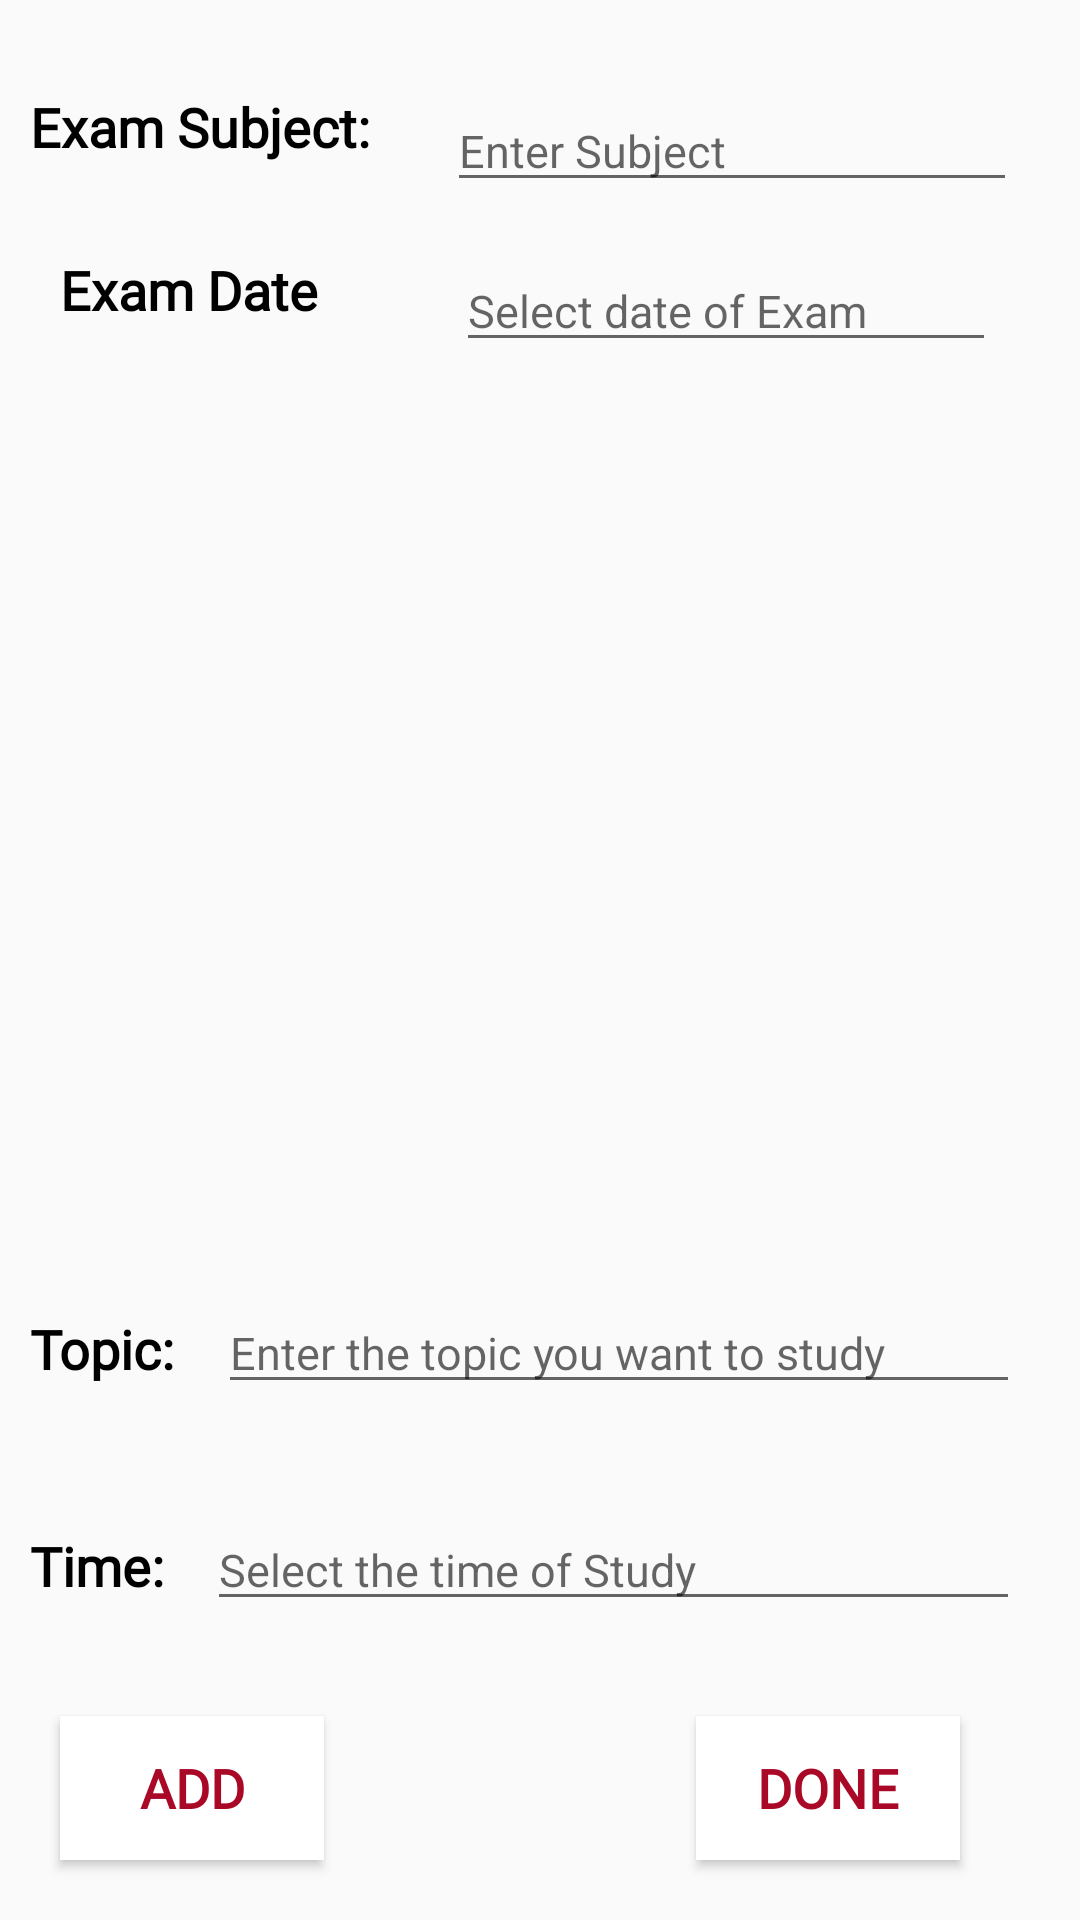

Write the Android layout XML for this screen, with the resource values it uses.
<!-- AndroidManifest.xml: application theme AppTheme -->
<!-- res/layout/activity_exam2.xml -->
<?xml version="1.0" encoding="UTF-8"?>
<androidx.constraintlayout.widget.ConstraintLayout xmlns:android="http://schemas.android.com/apk/res/android"
    xmlns:app="http://schemas.android.com/apk/res-auto"
    xmlns:tools="http://schemas.android.com/tools"
    android:layout_width="match_parent"
    android:layout_height="match_parent"
    tools:context=".exam2">

    <TextView
        android:id="@+id/exam2tv1"
        style="@style/SubHeadings"
        android:layout_width="wrap_content"
        android:layout_height="wrap_content"
        android:layout_marginLeft="10dp"
        android:layout_marginTop="30dp"
        android:text="Exam Subject: "
        app:layout_constraintLeft_toLeftOf="parent"
        app:layout_constraintTop_toTopOf="parent" />

    <EditText
        android:id="@+id/exam2et1"
        android:layout_width="190dp"
        android:layout_height="wrap_content"
        android:layout_marginTop="30dp"
        android:hint="Enter Subject"
        android:inputType="textPersonName"
        android:textSize="15dp"
        app:layout_constraintEnd_toEndOf="parent"
        app:layout_constraintStart_toEndOf="@+id/exam2tv1"
        app:layout_constraintTop_toTopOf="parent" />

    <LinearLayout
        android:id="@+id/linearLayout"
        android:layout_width="match_parent"
        android:layout_height="wrap_content"
        android:layout_marginTop="10dp"
        android:orientation="horizontal"
        app:layout_constraintEnd_toEndOf="parent"
        app:layout_constraintHorizontal_bias="0.0"
        app:layout_constraintStart_toStartOf="parent"
        app:layout_constraintTop_toBottomOf="@+id/linear_list">

        <TextView
            android:id="@+id/exam2tv2"
            style="@style/SubHeadings"
            android:layout_width="wrap_content"
            android:layout_height="wrap_content"
            android:layout_marginLeft="10dp"
            android:layout_marginTop="30dp"
            android:text="Topic: " />

        <EditText
            android:id="@+id/exam2et2"
            android:layout_width="wrap_content"
            android:layout_height="wrap_content"
            android:layout_marginLeft="10dp"
            android:layout_marginTop="30dp"
            android:layout_marginRight="20dp"
            android:layout_weight="1"
            android:hint="Enter the topic you want to study"
            android:inputType="textPersonName"
            android:textSize="15sp" />
    </LinearLayout>

    <LinearLayout
        android:id="@+id/linearLayout3"
        android:layout_width="match_parent"
        android:layout_height="wrap_content"
        android:layout_marginTop="5dp"
        android:orientation="horizontal"
        app:layout_constraintEnd_toEndOf="parent"
        app:layout_constraintHorizontal_bias="0.0"
        app:layout_constraintStart_toStartOf="parent"
        app:layout_constraintTop_toBottomOf="@+id/linearLayout">

        <TextView
            android:id="@+id/exam2tv3"
            style="@style/SubHeadings"
            android:layout_width="wrap_content"
            android:layout_height="wrap_content"
            android:layout_marginLeft="10dp"
            android:layout_marginTop="30dp"
            android:text="Time: " />

        <EditText
            android:id="@+id/exam2et3"
            android:layout_width="wrap_content"
            android:layout_height="wrap_content"
            android:layout_marginLeft="10dp"
            android:layout_marginTop="30dp"
            android:layout_marginRight="20dp"
            android:layout_weight="1"
            android:focusable="false"
            android:hint="Select the time of Study"
            android:inputType="textPersonName"
            android:textSize="15sp" />
    </LinearLayout>

    <Button
        android:id="@+id/exam2but1"
        style="@style/ButtonStyle"
        android:layout_width="wrap_content"
        android:layout_height="wrap_content"
        android:layout_marginStart="20dp"
        android:layout_marginLeft="20dp"
        android:layout_marginBottom="20dp"
        android:text="ADD"
        app:layout_constraintBottom_toBottomOf="parent"
        app:layout_constraintStart_toStartOf="parent" />


    <LinearLayout
        android:id="@+id/linear_list"
        android:layout_width="match_parent"
        android:layout_height="250dp"
        android:layout_marginTop="20dp"
        android:orientation="vertical"
        app:layout_constraintEnd_toEndOf="parent"
        app:layout_constraintHorizontal_bias="0.0"
        app:layout_constraintStart_toStartOf="parent"
        app:layout_constraintTop_toBottomOf="@+id/exam_date" />

    <Button
        android:id="@+id/exam2but2"
        style="@style/ButtonStyle"
        android:layout_width="wrap_content"
        android:layout_height="wrap_content"
        android:layout_marginEnd="40dp"
        android:layout_marginRight="40dp"
        android:layout_marginBottom="20dp"
        android:text="DONE"
        app:layout_constraintBottom_toBottomOf="parent"
        app:layout_constraintEnd_toEndOf="parent" />

    <TextView
        android:id="@+id/textView20"
        android:layout_width="wrap_content"
        android:layout_height="wrap_content"
        android:layout_marginStart="20dp"
        android:layout_marginLeft="20dp"
        android:layout_marginTop="30dp"
        android:text="Exam Date"
        style="@style/SubHeadings"
        app:layout_constraintStart_toStartOf="parent"
        app:layout_constraintTop_toBottomOf="@+id/exam2tv1" />

    <EditText
        android:id="@+id/exam_date"
        android:layout_width="180dp"
        android:layout_height="wrap_content"
        android:layout_marginTop="16dp"
        android:layout_marginEnd="28dp"
        android:layout_marginRight="28dp"
        android:hint="Select date of Exam"
        android:inputType="textPersonName"
        android:textSize="15sp"
        android:focusable="false"
        app:layout_constraintEnd_toEndOf="parent"
        app:layout_constraintTop_toBottomOf="@+id/exam2et1" />
</androidx.constraintlayout.widget.ConstraintLayout>
<!-- resources referenced by this layout -->
<resources>
  <style name="ButtonStyle" parent="AppTheme">
          <item name="android:textColor">#AA0827</item>
          <item name="android:background">#FFFFFF</item>
          <item name="android:textStyle">bold</item>
          <item name="android:fontFamily">@font/alegreya_sans_sc_black</item>
          <item name="android:textSize">18dp</item>
      </style>
  <style name="SubHeadings" parent="AppTheme">
          <item name="android:textSize">18dp</item>
          <item name="android:fontFamily">@font/lemonada_bold</item>
          <item name="android:textStyle">bold</item>
          <item name="android:textColor">#000000</item>
      </style>
  <style name="AppTheme" parent="Theme.AppCompat.Light.NoActionBar">
          
          <item name="colorPrimary">@color/colorPrimary</item>
          <item name="colorPrimaryDark">@color/colorPrimaryDark</item>
          <item name="colorAccent">@color/colorAccent</item>
      </style>
  <color name="colorPrimary">#008577</color>
  <color name="colorPrimaryDark">#00574B</color>
  <color name="colorAccent">#D81B60</color>
</resources>
